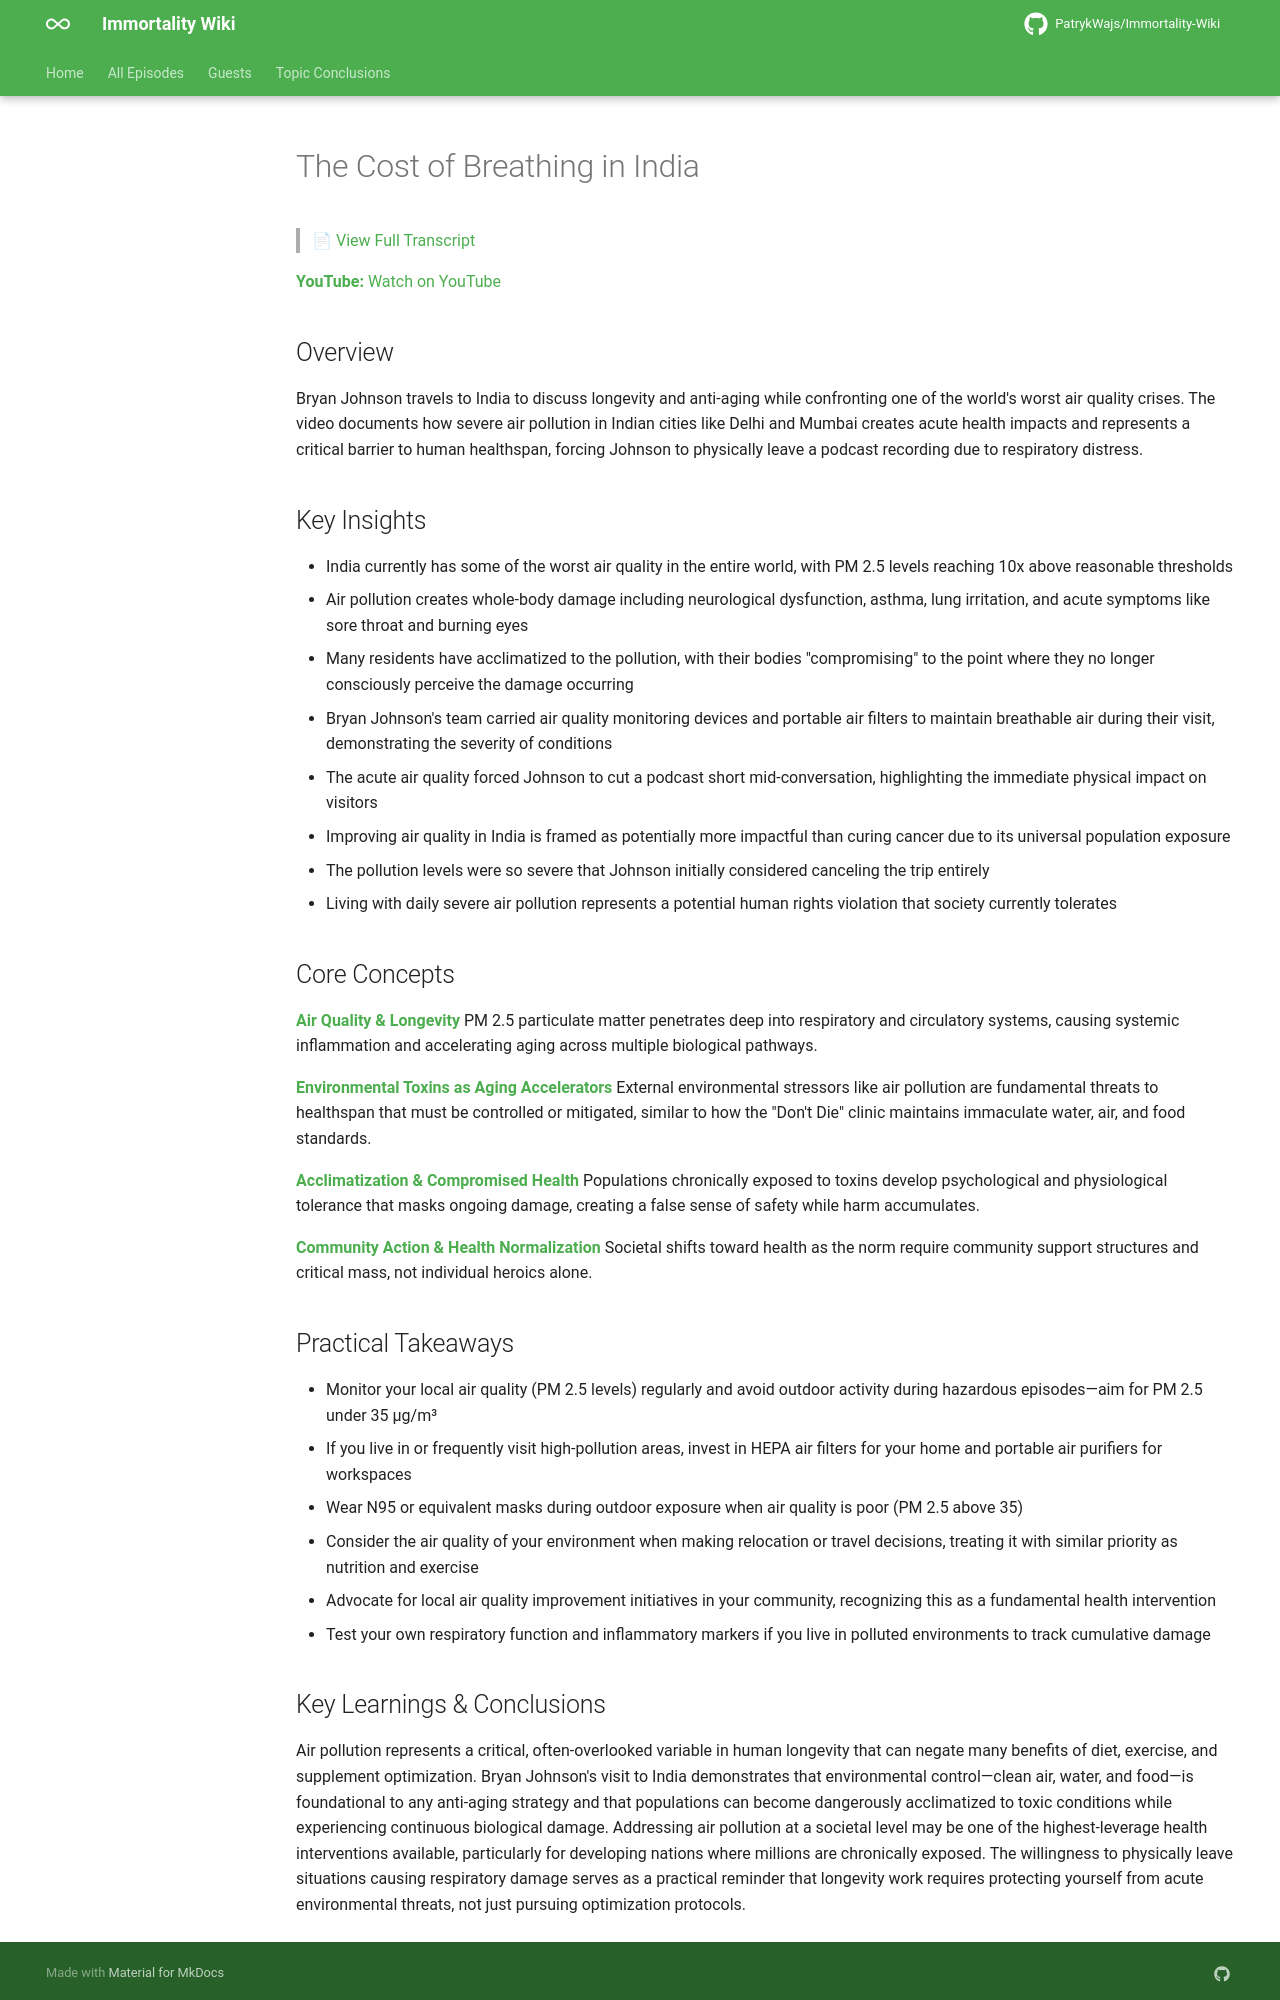

repository: PatrykWajs/Immortality-Wiki · page: Episodes/EP-91 - The Cost of Breathing in India/summary/index.html · generator: mkdocs

# The Cost of Breathing in India

> 📄 [View Full Transcript](transcript.md)

**YouTube:** [Watch on YouTube](https://www.youtube.com/watch?v=6rXb7cZVrpk)

## Overview

Bryan Johnson travels to India to discuss longevity and anti-aging while confronting one of the world's worst air quality crises. The video documents how severe air pollution in Indian cities like Delhi and Mumbai creates acute health impacts and represents a critical barrier to human healthspan, forcing Johnson to physically leave a podcast recording due to respiratory distress.

## Key Insights

- India currently has some of the worst air quality in the entire world, with PM 2.5 levels reaching 10x above reasonable thresholds
- Air pollution creates whole-body damage including neurological dysfunction, asthma, lung irritation, and acute symptoms like sore throat and burning eyes
- Many residents have acclimatized to the pollution, with their bodies "compromising" to the point where they no longer consciously perceive the damage occurring
- Bryan Johnson's team carried air quality monitoring devices and portable air filters to maintain breathable air during their visit, demonstrating the severity of conditions
- The acute air quality forced Johnson to cut a podcast short mid-conversation, highlighting the immediate physical impact on visitors
- Improving air quality in India is framed as potentially more impactful than curing cancer due to its universal population exposure
- The pollution levels were so severe that Johnson initially considered canceling the trip entirely
- Living with daily severe air pollution represents a potential human rights violation that society currently tolerates

## Core Concepts

**Air Quality & Longevity**
PM 2.5 particulate matter penetrates deep into respiratory and circulatory systems, causing systemic inflammation and accelerating aging across multiple biological pathways.

**Environmental Toxins as Aging Accelerators**
External environmental stressors like air pollution are fundamental threats to healthspan that must be controlled or mitigated, similar to how the "Don't Die" clinic maintains immaculate water, air, and food standards.

**Acclimatization & Compromised Health**
Populations chronically exposed to toxins develop psychological and physiological tolerance that masks ongoing damage, creating a false sense of safety while harm accumulates.

**Community Action & Health Normalization**
Societal shifts toward health as the norm require community support structures and critical mass, not individual heroics alone.

## Practical Takeaways

- Monitor your local air quality (PM 2.5 levels) regularly and avoid outdoor activity during hazardous episodes—aim for PM 2.5 under 35 µg/m³
- If you live in or frequently visit high-pollution areas, invest in HEPA air filters for your home and portable air purifiers for workspaces
- Wear N95 or equivalent masks during outdoor exposure when air quality is poor (PM 2.5 above 35)
- Consider the air quality of your environment when making relocation or travel decisions, treating it with similar priority as nutrition and exercise
- Advocate for local air quality improvement initiatives in your community, recognizing this as a fundamental health intervention
- Test your own respiratory function and inflammatory markers if you live in polluted environments to track cumulative damage
